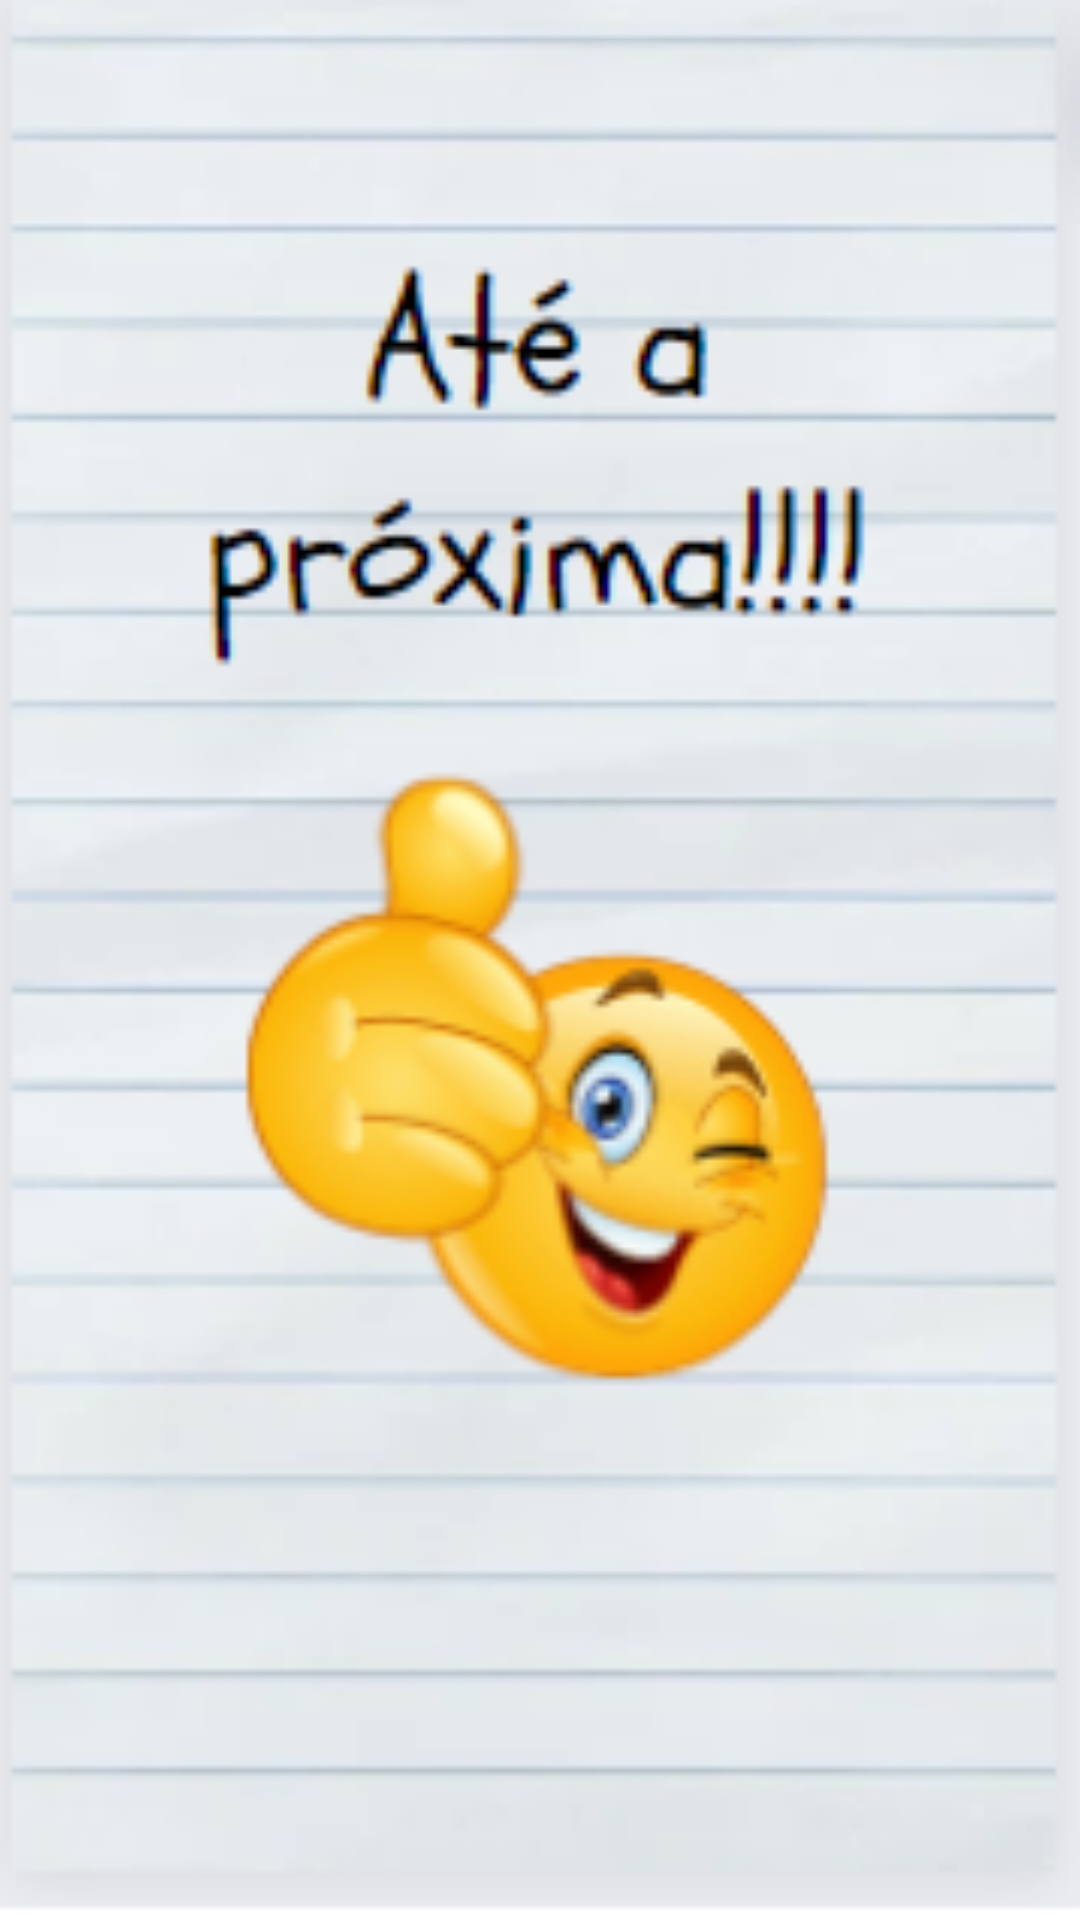

Android layout source for this screen:
<!-- AndroidManifest.xml: application theme Theme.Substantivando10 -->
<!-- res/layout/activity_final.xml -->
<?xml version="1.0" encoding="utf-8"?>
<androidx.constraintlayout.widget.ConstraintLayout xmlns:android="http://schemas.android.com/apk/res/android"
    xmlns:app="http://schemas.android.com/apk/res-auto"
    xmlns:tools="http://schemas.android.com/tools"
    android:layout_width="match_parent"
    android:layout_height="match_parent"
    android:background="@drawable/activity_tela_final"
    tools:context=".Activity_Final">

</androidx.constraintlayout.widget.ConstraintLayout>
<!-- resources referenced by this layout -->
<resources>
  <!-- drawable activity_tela_final: png bitmap (drawable, 51253 bytes) -->
  <style name="Theme.Substantivando10" parent="Base.Theme.Substantivando10" />
  <style name="Base.Theme.Substantivando10" parent="Theme.Material3.DayNight.NoActionBar">
          
          
      </style>
</resources>
